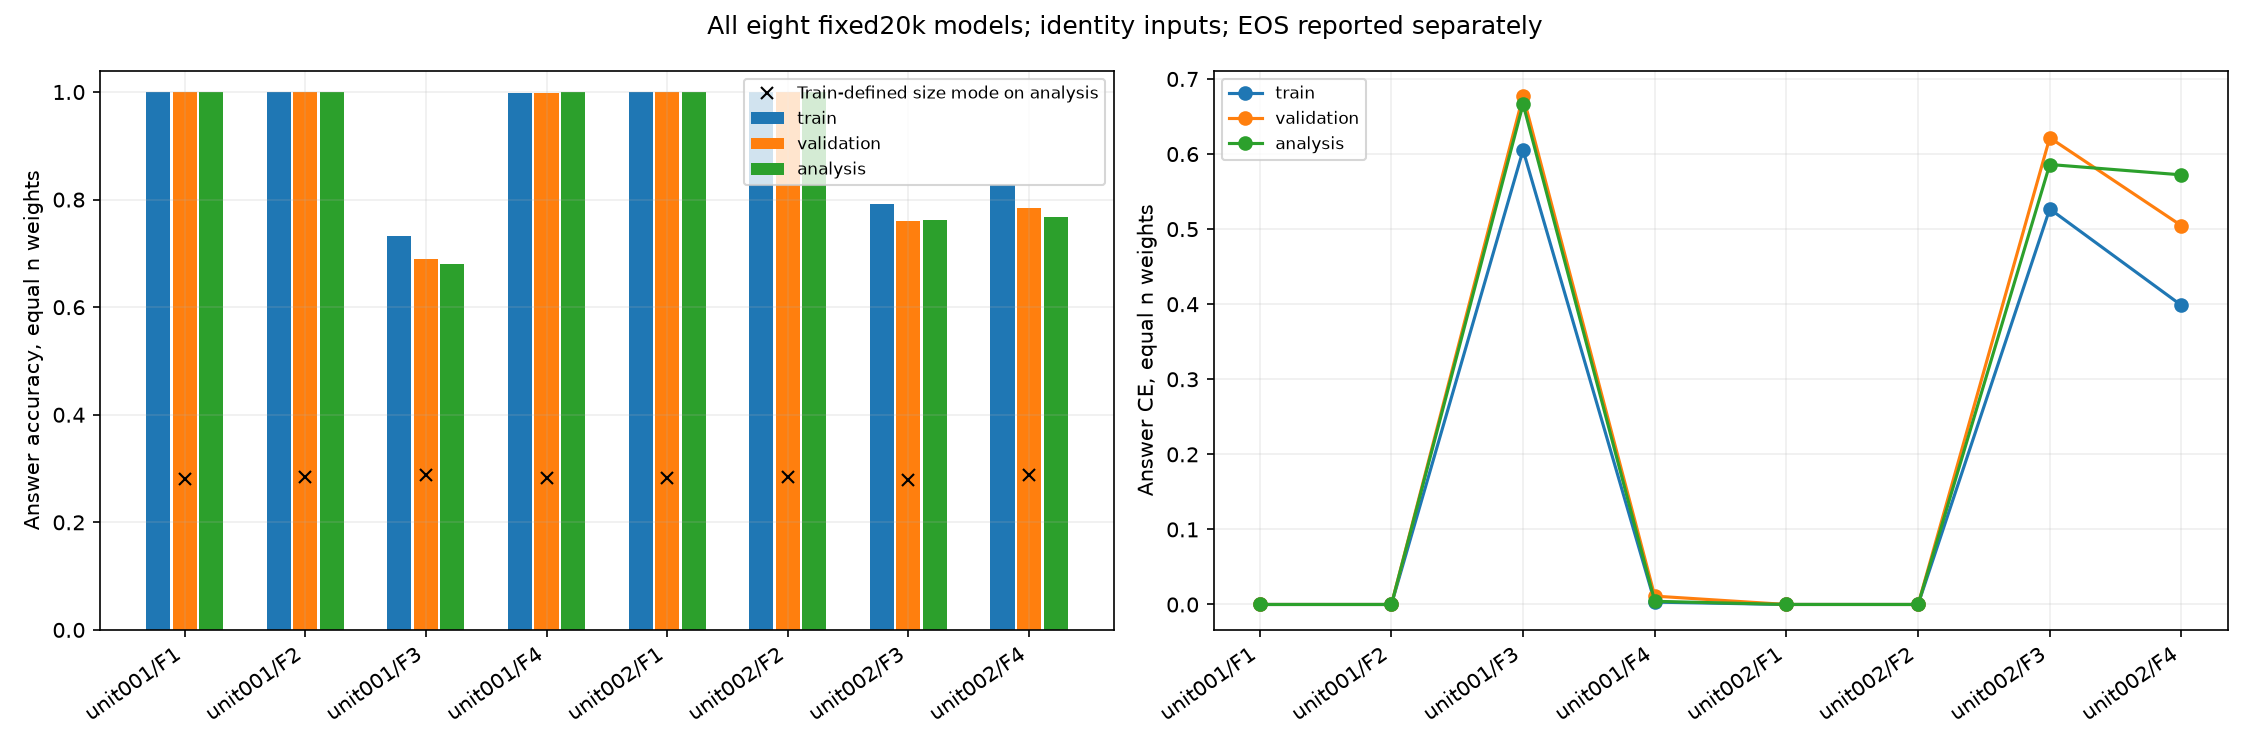

Data behind this chart, as committed beside it:
unit, run_id, task, condition, split, n, action, samples, full_vocab_answer_accuracy, answer_ce, eos_accuracy, eos_ce, combined_two_token_ce, training_mode, training_mode_token_id, training_mode_accuracy, EOS_condition, configuration_selected_using_final_resul…
unit001, unit001_F1, F1, initial, train, 6, identity, 4096, 0.0, 5.554, 0.0, 5.594, 5.574, 3, 3, 0.3296, teacher-forced true answer; separate fro…, False
unit001, unit001_F1, F1, initial, train, 8, identity, 4096, 0.0, 5.378, 0.0, 5.586, 5.482, 4, 4, 0.2927, teacher-forced true answer; separate fro…, False
unit001, unit001_F1, F1, initial, train, 10, identity, 4096, 0.0, 5.265, 0.0, 5.761, 5.513, 5, 5, 0.2583, teacher-forced true answer; separate fro…, False
unit001, unit001_F1, F1, initial, validation, 6, identity, 256, 0.0, 5.543, 0.0, 5.6, 5.571, 3, 3, 0.3008, teacher-forced true answer; separate fro…, False
unit001, unit001_F1, F1, initial, validation, 6, transpose, 256, 0.0, 5.528, 0.0, 5.595, 5.561, 3, 3, 0.2891, teacher-forced true answer; separate fro…, False
unit001, unit001_F1, F1, initial, validation, 6, P_transpose, 256, 0.0, 5.528, 0.0, 5.595, 5.561, 3, 3, 0.2891, teacher-forced true answer; separate fro…, False
unit001, unit001_F1, F1, initial, validation, 6, Qt_transpose, 256, 0.0, 5.546, 0.0, 5.595, 5.57, 3, 3, 0.3242, teacher-forced true answer; separate fro…, False
unit001, unit001_F1, F1, initial, validation, 6, right_Q, 256, 0.0, 5.563, 0.0, 5.591, 5.577, 3, 3, 0.3555, teacher-forced true answer; separate fro…, False
unit001, unit001_F1, F1, initial, validation, 6, right_Qt, 256, 0.0, 5.542, 0.0, 5.6, 5.571, 3, 3, 0.3008, teacher-forced true answer; separate fro…, False
unit001, unit001_F1, F1, initial, validation, 6, left_Qt, 256, 0.0, 5.574, 0.0, 5.598, 5.586, 3, 3, 0.2969, teacher-forced true answer; separate fro…, False
unit001, unit001_F1, F1, initial, validation, 6, left_Q, 256, 0.0, 5.558, 0.0, 5.593, 5.575, 3, 3, 0.3281, teacher-forced true answer; separate fro…, False
unit001, unit001_F1, F1, initial, validation, 8, identity, 256, 0.0, 5.381, 0.0, 5.581, 5.481, 4, 4, 0.2773, teacher-forced true answer; separate fro…, False
unit001, unit001_F1, F1, initial, validation, 8, transpose, 256, 0.0, 5.382, 0.0, 5.582, 5.482, 4, 4, 0.2812, teacher-forced true answer; separate fro…, False
unit001, unit001_F1, F1, initial, validation, 8, P_transpose, 256, 0.0, 5.382, 0.0, 5.583, 5.482, 4, 4, 0.2812, teacher-forced true answer; separate fro…, False
unit001, unit001_F1, F1, initial, validation, 8, Qt_transpose, 256, 0.0, 5.393, 0.0, 5.583, 5.488, 4, 4, 0.2891, teacher-forced true answer; separate fro…, False
unit001, unit001_F1, F1, initial, validation, 8, right_Q, 256, 0.0, 5.369, 0.0, 5.591, 5.48, 4, 4, 0.2617, teacher-forced true answer; separate fro…, False
unit001, unit001_F1, F1, initial, validation, 8, right_Qt, 256, 0.0, 5.382, 0.0, 5.582, 5.482, 4, 4, 0.2773, teacher-forced true answer; separate fro…, False
unit001, unit001_F1, F1, initial, validation, 8, left_Qt, 256, 0.0, 5.373, 0.0, 5.578, 5.476, 4, 4, 0.2734, teacher-forced true answer; separate fro…, False
unit001, unit001_F1, F1, initial, validation, 8, left_Q, 256, 0.0, 5.367, 0.0, 5.58, 5.473, 4, 4, 0.2656, teacher-forced true answer; separate fro…, False
unit001, unit001_F1, F1, initial, validation, 10, identity, 256, 0.0, 5.281, 0.0, 5.763, 5.522, 5, 5, 0.2148, teacher-forced true answer; separate fro…, False
unit001, unit001_F1, F1, initial, validation, 10, transpose, 256, 0.0, 5.269, 0.0, 5.761, 5.515, 5, 5, 0.2148, teacher-forced true answer; separate fro…, False
unit001, unit001_F1, F1, initial, validation, 10, P_transpose, 256, 0.0, 5.268, 0.0, 5.761, 5.515, 5, 5, 0.2148, teacher-forced true answer; separate fro…, False
unit001, unit001_F1, F1, initial, validation, 10, Qt_transpose, 256, 0.0, 5.257, 0.0, 5.754, 5.506, 5, 5, 0.2578, teacher-forced true answer; separate fro…, False
unit001, unit001_F1, F1, initial, validation, 10, right_Q, 256, 0.0, 5.269, 0.0, 5.76, 5.514, 5, 5, 0.2461, teacher-forced true answer; separate fro…, False
unit001, unit001_F1, F1, initial, validation, 10, right_Qt, 256, 0.0, 5.282, 0.0, 5.763, 5.523, 5, 5, 0.2148, teacher-forced true answer; separate fro…, False
unit001, unit001_F1, F1, initial, validation, 10, left_Qt, 256, 0.0, 5.293, 0.0, 5.761, 5.527, 5, 5, 0.2578, teacher-forced true answer; separate fro…, False
unit001, unit001_F1, F1, initial, validation, 10, left_Q, 256, 0.0, 5.29, 0.0, 5.755, 5.523, 5, 5, 0.3203, teacher-forced true answer; separate fro…, False
unit001, unit001_F1, F1, initial, analysis, 6, identity, 512, 0.0, 5.545, 0.0, 5.593, 5.569, 3, 3, 0.3281, teacher-forced true answer; separate fro…, False
unit001, unit001_F1, F1, initial, analysis, 6, transpose, 512, 0.0, 5.554, 0.0, 5.594, 5.574, 3, 3, 0.3398, teacher-forced true answer; separate fro…, False
unit001, unit001_F1, F1, initial, analysis, 6, P_transpose, 512, 0.0, 5.554, 0.0, 5.593, 5.574, 3, 3, 0.3398, teacher-forced true answer; separate fro…, False
unit001, unit001_F1, F1, initial, analysis, 6, Qt_transpose, 512, 0.0, 5.558, 0.0, 5.594, 5.576, 3, 3, 0.3301, teacher-forced true answer; separate fro…, False
unit001, unit001_F1, F1, initial, analysis, 6, right_Q, 512, 0.0, 5.545, 0.0, 5.597, 5.571, 3, 3, 0.3223, teacher-forced true answer; separate fro…, False
unit001, unit001_F1, F1, initial, analysis, 6, right_Qt, 512, 0.0, 5.542, 0.0, 5.592, 5.567, 3, 3, 0.3281, teacher-forced true answer; separate fro…, False
unit001, unit001_F1, F1, initial, analysis, 6, left_Qt, 512, 0.0, 5.551, 0.0, 5.596, 5.574, 3, 3, 0.3262, teacher-forced true answer; separate fro…, False
unit001, unit001_F1, F1, initial, analysis, 6, left_Q, 512, 0.0, 5.539, 0.0, 5.592, 5.566, 3, 3, 0.3359, teacher-forced true answer; separate fro…, False
unit001, unit001_F1, F1, initial, analysis, 8, identity, 512, 0.0, 5.366, 0.0, 5.584, 5.475, 4, 4, 0.2305, teacher-forced true answer; separate fro…, False
unit001, unit001_F1, F1, initial, analysis, 8, transpose, 512, 0.0, 5.384, 0.0, 5.59, 5.487, 4, 4, 0.2676, teacher-forced true answer; separate fro…, False
unit001, unit001_F1, F1, initial, analysis, 8, P_transpose, 512, 0.0, 5.383, 0.0, 5.59, 5.486, 4, 4, 0.2676, teacher-forced true answer; separate fro…, False
unit001, unit001_F1, F1, initial, analysis, 8, Qt_transpose, 512, 0.0, 5.373, 0.0, 5.584, 5.478, 4, 4, 0.248, teacher-forced true answer; separate fro…, False
unit001, unit001_F1, F1, initial, analysis, 8, right_Q, 512, 0.0, 5.381, 0.0, 5.584, 5.482, 4, 4, 0.2598, teacher-forced true answer; separate fro…, False
unit001, unit001_F1, F1, initial, analysis, 8, right_Qt, 512, 0.0, 5.366, 0.0, 5.584, 5.475, 4, 4, 0.2305, teacher-forced true answer; separate fro…, False
unit001, unit001_F1, F1, initial, analysis, 8, left_Qt, 512, 0.0, 5.355, 0.0, 5.585, 5.47, 4, 4, 0.2246, teacher-forced true answer; separate fro…, False
unit001, unit001_F1, F1, initial, analysis, 8, left_Q, 512, 0.0, 5.366, 0.0, 5.585, 5.475, 4, 4, 0.2422, teacher-forced true answer; separate fro…, False
unit001, unit001_F1, F1, initial, analysis, 10, identity, 512, 0.0, 5.269, 0.0, 5.76, 5.515, 5, 5, 0.2832, teacher-forced true answer; separate fro…, False
unit001, unit001_F1, F1, initial, analysis, 10, transpose, 512, 0.0, 5.272, 0.0, 5.761, 5.516, 5, 5, 0.2441, teacher-forced true answer; separate fro…, False
unit001, unit001_F1, F1, initial, analysis, 10, P_transpose, 512, 0.0, 5.272, 0.0, 5.761, 5.516, 5, 5, 0.2441, teacher-forced true answer; separate fro…, False
unit001, unit001_F1, F1, initial, analysis, 10, Qt_transpose, 512, 0.0, 5.283, 0.0, 5.762, 5.522, 5, 5, 0.2422, teacher-forced true answer; separate fro…, False
unit001, unit001_F1, F1, initial, analysis, 10, right_Q, 512, 0.0, 5.271, 0.0, 5.763, 5.517, 5, 5, 0.2832, teacher-forced true answer; separate fro…, False
unit001, unit001_F1, F1, initial, analysis, 10, right_Qt, 512, 0.0, 5.269, 0.0, 5.76, 5.515, 5, 5, 0.2832, teacher-forced true answer; separate fro…, False
unit001, unit001_F1, F1, initial, analysis, 10, left_Qt, 512, 0.0, 5.275, 0.0, 5.764, 5.52, 5, 5, 0.2441, teacher-forced true answer; separate fro…, False
unit001, unit001_F1, F1, initial, analysis, 10, left_Q, 512, 0.0, 5.268, 0.0, 5.763, 5.516, 5, 5, 0.2422, teacher-forced true answer; separate fro…, False
unit001, unit001_F1, F1, trained, train, 6, identity, 4096, 1.0, 3.476549979358756e-05, 1.0, 9.595229593512e-08, 1.743072604476134e-05, 3, 3, 0.3296, teacher-forced true answer; separate fro…, False
unit001, unit001_F1, F1, trained, train, 8, identity, 4096, 1.0, 1.2899929842213886e-05, 1.0, 3.4022064202346436e-08, 6.466975953208116e-06, 4, 4, 0.2927, teacher-forced true answer; separate fro…, False
unit001, unit001_F1, F1, trained, train, 10, identity, 4096, 1.0, 1.1107936137816354e-05, 1.0, 2.5436714470861155e-08, 5.566686426143608e-06, 5, 5, 0.2583, teacher-forced true answer; separate fro…, False
unit001, unit001_F1, F1, trained, validation, 6, identity, 256, 1.0, 3.0790481493792043e-05, 1.0, 1.1175867120627458e-08, 1.5400828680456335e-05, 3, 3, 0.3008, teacher-forced true answer; separate fro…, False
unit001, unit001_F1, F1, trained, validation, 6, transpose, 256, 1.0, 2.514007269160956e-05, 1.0, 1.1641524716443641e-08, 1.2575857108163002e-05, 3, 3, 0.2891, teacher-forced true answer; separate fro…, False
unit001, unit001_F1, F1, trained, validation, 6, P_transpose, 256, 1.0, 2.5588349772842633e-05, 1.0, 1.6763799071117802e-08, 1.2802556785956876e-05, 3, 3, 0.2891, teacher-forced true answer; separate fro…, False
unit001, unit001_F1, F1, trained, validation, 6, Qt_transpose, 256, 1.0, 2.90416666470783e-05, 1.0, 7.357393538853785e-08, 1.455762029123342e-05, 3, 3, 0.3242, teacher-forced true answer; separate fro…, False
unit001, unit001_F1, F1, trained, validation, 6, right_Q, 256, 1.0, 3.7100949389134996e-05, 1.0, 1.4901158029712036e-08, 1.8557925273582354e-05, 3, 3, 0.3555, teacher-forced true answer; separate fro…, False
unit001, unit001_F1, F1, trained, validation, 6, right_Qt, 256, 1.0, 3.0388625116728463e-05, 1.0, 1.1175868924739873e-08, 1.5199900492826601e-05, 3, 3, 0.3008, teacher-forced true answer; separate fro…, False
... 756 more rows
